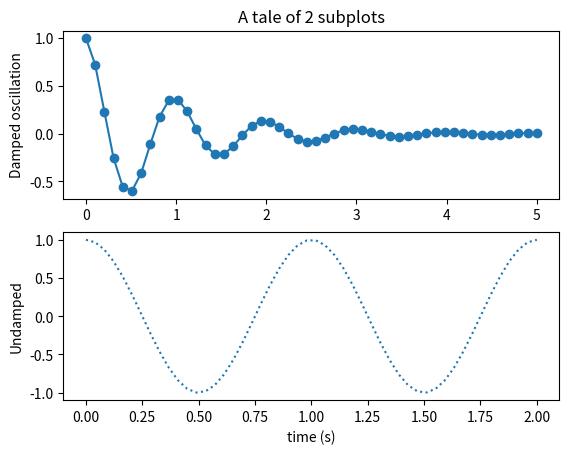

The matplotlib source for this figure:
"""
Simple demo with multiple subplots.
"""
import numpy as np
import matplotlib.pyplot as plt


x1 = np.linspace(0.0, 5.0)
x2 = np.linspace(0.0, 2.0)

y1 = np.cos(2 * np.pi * x1) * np.exp(-x1)
y2 = np.cos(2 * np.pi * x2)

plt.subplot(2, 1, 1)
plt.plot(x1, y1, 'o-')
plt.title('A tale of 2 subplots')
plt.ylabel('Damped oscillation')

plt.subplot(2, 1, 2)
plt.plot(x2, y2, ':')
plt.xlabel('time (s)')
plt.ylabel('Undamped')

plt.show()
